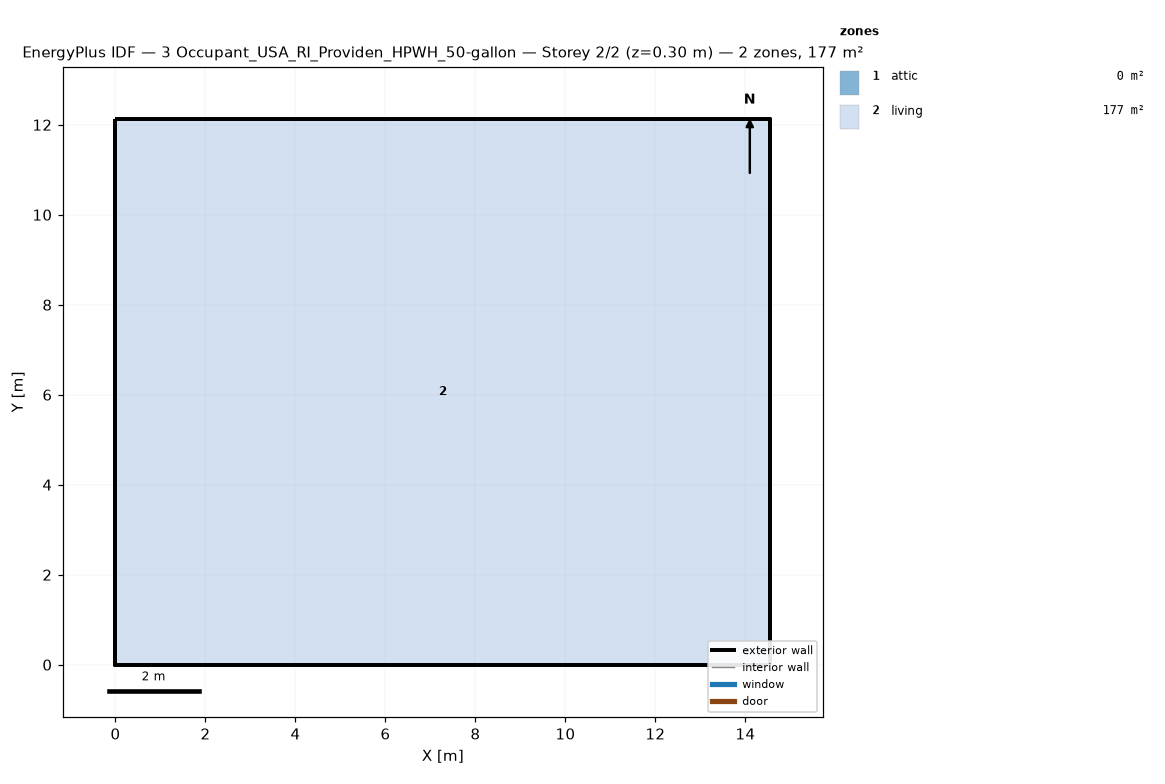
=== STOREY PLAN SPEC (per zone: floor XY polygon, exterior-wall plan segments, windows/doors) ===
zone 1: attic  (0.0 m²)
  exterior wall: (14.55, 0.00) – (14.55, 12.13) – (14.55, 6.06)  [18.2 m]
  exterior wall: (0.00, 12.13) – (0.00, 0.00) – (0.00, 6.06)  [18.2 m]
zone 2: living  (176.5 m²)
  floor: (0.00, 0.00) (0.00, 12.13) (14.55, 12.13) (14.55, 0.00)
  exterior wall: (0.00, 0.00) – (14.55, 0.00)  [14.6 m]
  exterior wall: (14.55, 0.00) – (14.55, 12.13)  [12.1 m]
  exterior wall: (14.55, 12.13) – (0.00, 12.13)  [14.6 m]
  exterior wall: (0.00, 12.13) – (0.00, 0.00)  [12.1 m]

=== DERIVED (storey summary) ===
Building: 3 Occupant_USA_RI_Providen_HPWH_50-gallon
Storey: 2 of 2  (floor level z = 0.30 m)
Storey gross floor area: 176.5 m²
Zones on this storey: 2
  - attic: floor 0.0 m²; exterior wall 36.4 m (24.5 m²); WWR 0.0%
  - living: floor 176.5 m²; exterior wall 53.4 m (146.4 m²); WWR 0.0%
Zone adjacency: (none detected)